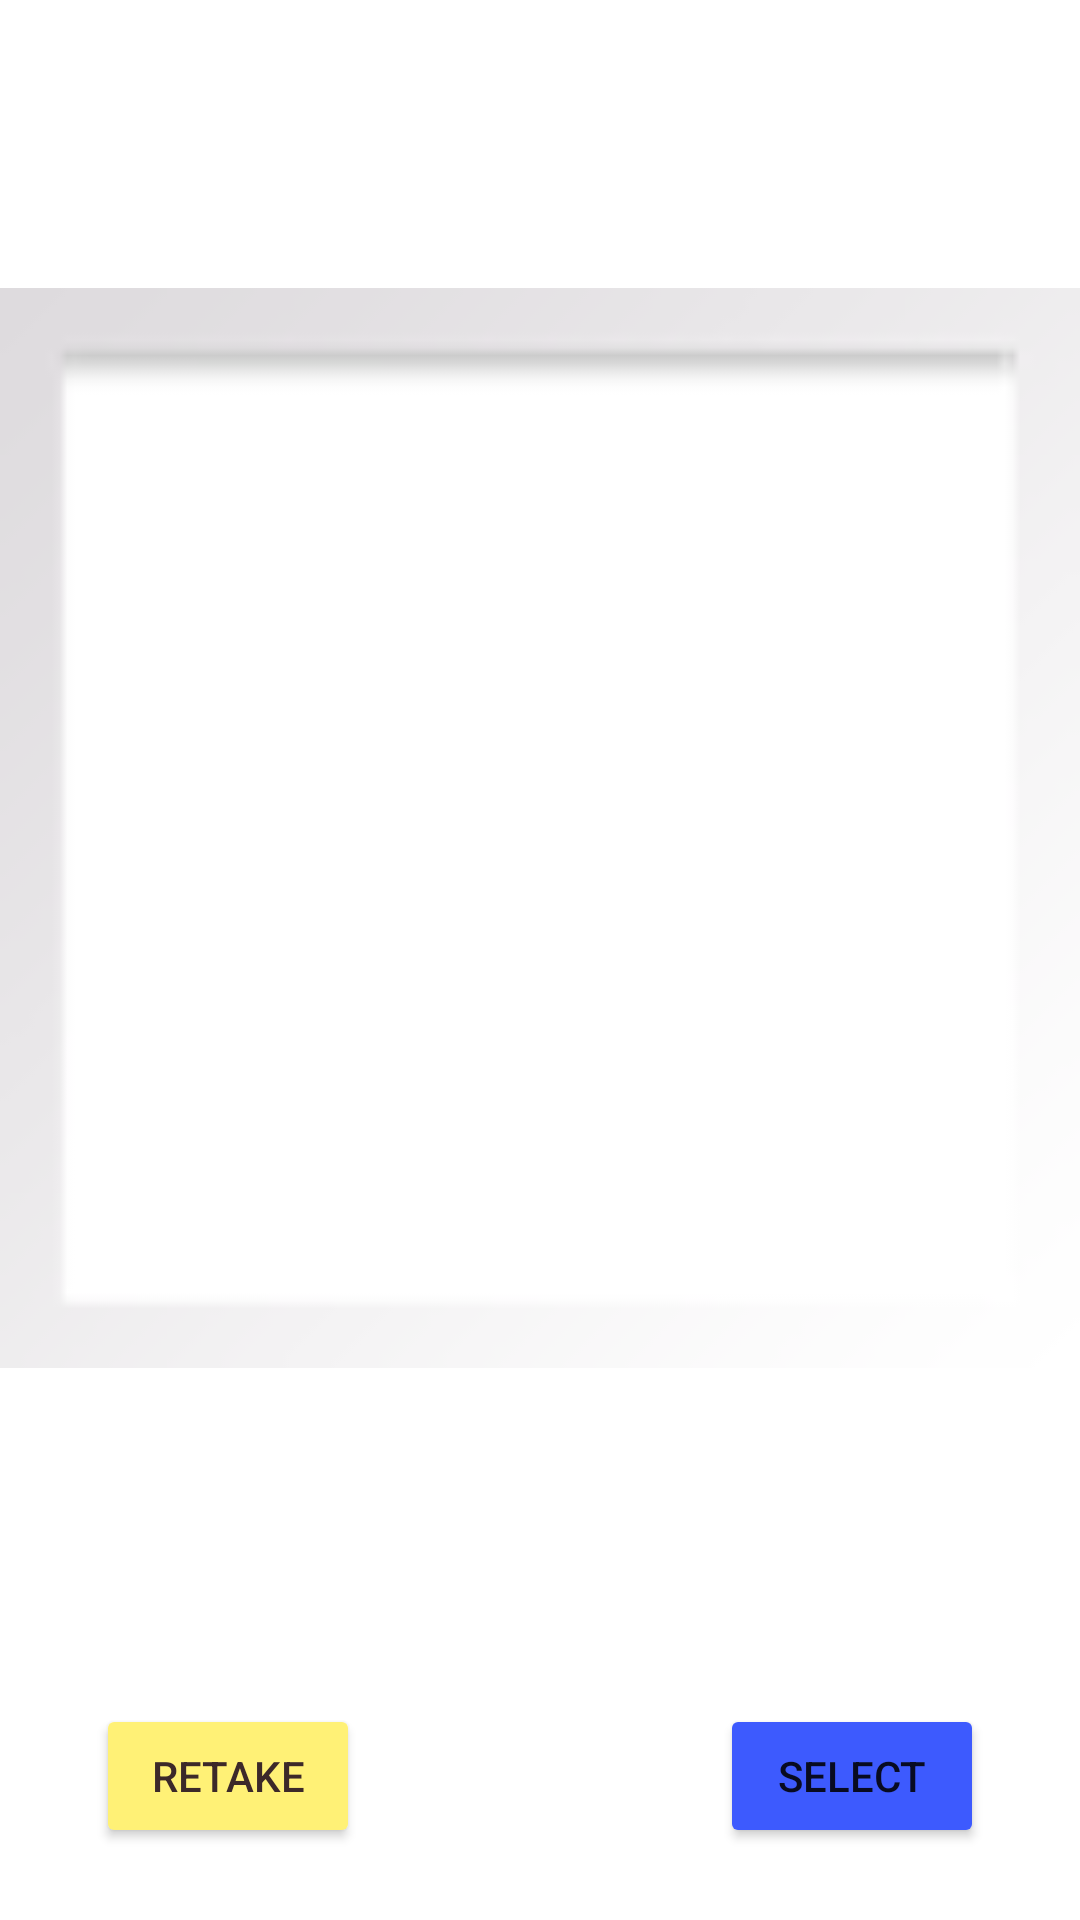

Android layout source for this screen:
<!-- AndroidManifest.xml: application theme Theme.CS4520TeamProject -->
<!-- res/layout/fragment_display_avatar.xml -->
<?xml version="1.0" encoding="utf-8"?>
<androidx.constraintlayout.widget.ConstraintLayout xmlns:android="http://schemas.android.com/apk/res/android"
    xmlns:app="http://schemas.android.com/apk/res-auto"
    xmlns:tools="http://schemas.android.com/tools"
    android:id="@+id/constraintLayout2"
    android:layout_width="match_parent"
    android:layout_height="match_parent"
    tools:context=".FragmentDisplayAvatar" >

    <ImageView
        android:id="@+id/displayAvatarImageViewAvatar"
        android:layout_width="0dp"
        android:layout_height="0dp"
        android:layout_marginBottom="16dp"
        android:src="@android:drawable/gallery_thumb"
        app:layout_constraintBottom_toTopOf="@+id/displayAvatarButtonRetake"
        app:layout_constraintEnd_toEndOf="parent"
        app:layout_constraintStart_toStartOf="parent"
        app:layout_constraintTop_toTopOf="parent"
        tools:ignore="ImageContrastCheck" />

    <Button
        android:id="@+id/displayAvatarButtonRetake"
        android:layout_width="wrap_content"
        android:layout_height="wrap_content"
        android:layout_marginStart="32dp"
        android:layout_marginBottom="24dp"
        android:backgroundTint="#FFF176"
        android:text="@string/displayAvatar_button_retake"
        android:textColor="#3C2929"
        app:layout_constraintBottom_toBottomOf="parent"
        app:layout_constraintStart_toStartOf="parent" />

    <Button
        android:id="@+id/displayAvatarButtonUpload"
        android:layout_width="wrap_content"
        android:layout_height="wrap_content"
        android:layout_marginEnd="32dp"
        android:backgroundTint="#3D5AFE"
        android:text="@string/displayAvatar_button_upload"
        app:layout_constraintBottom_toBottomOf="@+id/displayAvatarButtonRetake"
        app:layout_constraintEnd_toEndOf="parent"
        app:layout_constraintTop_toTopOf="@+id/displayAvatarButtonRetake" />

</androidx.constraintlayout.widget.ConstraintLayout>
<!-- resources referenced by this layout -->
<resources>
  <string name="displayAvatar_button_retake">Retake</string>
  <string name="displayAvatar_button_upload">Select</string>
  
      //Account joined group Information
  <style name="Theme.CS4520TeamProject" parent="Theme.MaterialComponents.DayNight.DarkActionBar">
          
          <item name="colorPrimary">@color/purple_500</item>
          <item name="colorPrimaryVariant">@color/purple_700</item>
          <item name="colorOnPrimary">@color/white</item>
          
          <item name="colorSecondary">@color/teal_200</item>
          <item name="colorSecondaryVariant">@color/teal_700</item>
          <item name="colorOnSecondary">@color/black</item>
          
          <item name="android:statusBarColor" tools:targetApi="l">?attr/colorPrimaryVariant</item>
          
      </style>
  <!-- not gathered from this repository: default colours our renderer supplied (Android Studio template values) -->
  <color name="purple_500">#FF6200EE</color>
  <color name="purple_700">#FF3700B3</color>
  <color name="teal_200">#FF03DAC5</color>
  <color name="teal_700">#FF018786</color>
  <color name="black">#FF000000</color>
  <color name="white">#FFFFFFFF</color>
</resources>
